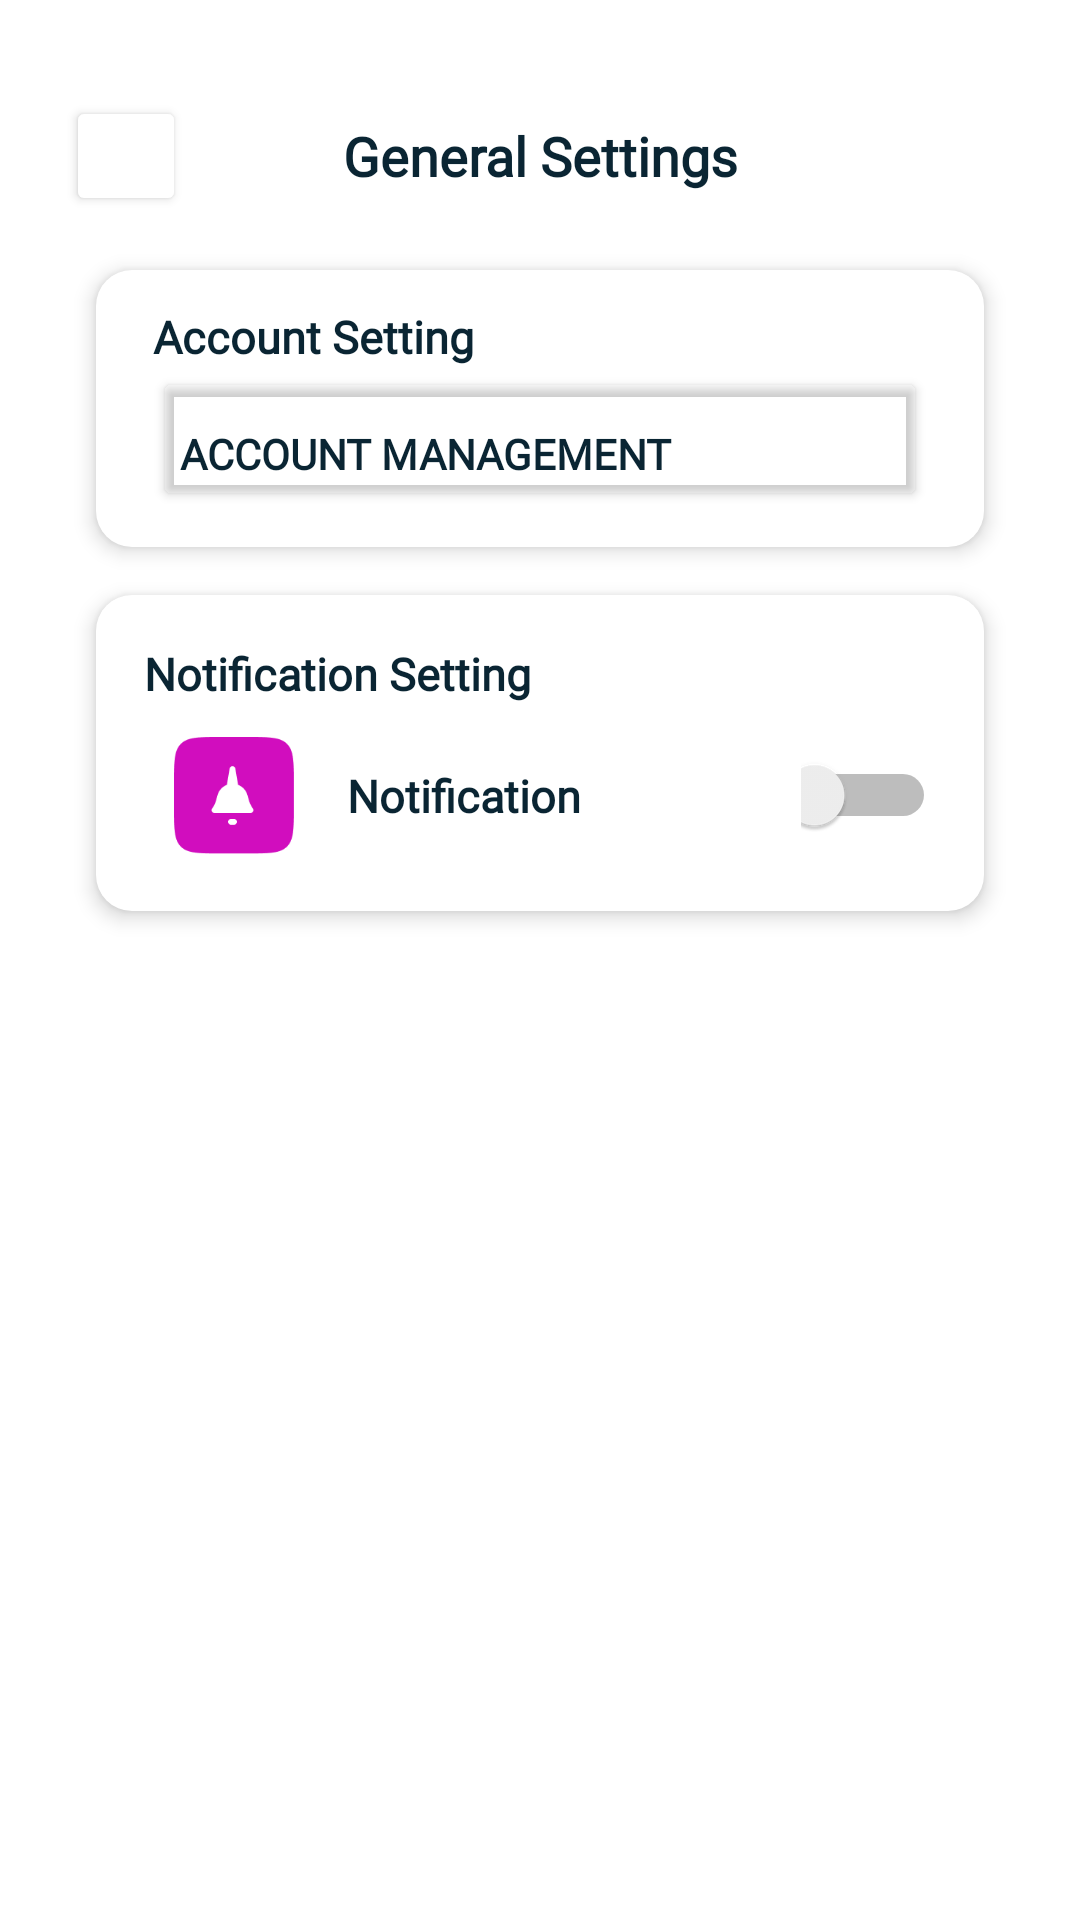

The Android layout XML behind this screen, and the referenced resources:
<!-- AndroidManifest.xml: application theme Theme.UTS_MAP_Mangan -->
<!-- res/layout/general_settings.xml -->
<?xml version="1.0" encoding="utf-8"?>
<androidx.constraintlayout.widget.ConstraintLayout xmlns:android="http://schemas.android.com/apk/res/android"
    xmlns:app="http://schemas.android.com/apk/res-auto"
    xmlns:tools="http://schemas.android.com/tools"
    android:layout_width="match_parent"
    android:layout_height="match_parent"
    android:background="#FFFFFF"
    android:backgroundTint="#FFFFFF"
    tools:context=".GeneralSettingsActivity">

    <LinearLayout
        android:id="@+id/general_setting_layout"
        android:layout_width="match_parent"
        android:layout_height="match_parent"
        android:layout_marginStart="22dp"
        android:layout_marginEnd="22dp"
        android:orientation="vertical"
        app:layout_constraintBottom_toBottomOf="parent"
        app:layout_constraintEnd_toEndOf="parent"
        app:layout_constraintStart_toStartOf="parent"
        app:layout_constraintTop_toTopOf="parent">

        <LinearLayout
            android:id="@+id/title_layout"
            android:layout_width="match_parent"
            android:layout_height="wrap_content"
            android:layout_marginTop="32dp"
            android:gravity="start|center_horizontal"
            android:orientation="horizontal">

            <Button
                android:id="@+id/back_button"
                android:layout_width="40dp"
                android:layout_height="40dp"
                android:layout_gravity="center|start"
                android:backgroundTint="#FFFFFF"
                android:insetLeft="0dp"
                android:insetTop="0dp"
                android:insetRight="0dp"
                android:insetBottom="0dp"
                android:paddingLeft="0dp"
                android:paddingTop="0dp"
                android:paddingRight="16dp"
                android:textAllCaps="false"
                app:cornerRadius="0dp"
                app:icon="@drawable/back_arrow_ic"
                app:iconGravity="end"
                app:iconTint="#000000" />

            <TextView
                android:id="@+id/textView2"
                android:layout_width="0dp"
                android:layout_height="wrap_content"
                android:layout_gravity="center_vertical"
                android:layout_marginRight="40dp"
                android:layout_weight="1"
                android:fontFamily="@font/poppins_bold"
                android:text="General Settings"
                android:textAlignment="center"
                android:textColor="#0A2533"
                android:textSize="18sp"
                android:textStyle="bold" />
        </LinearLayout>

        <LinearLayout
            android:id="@+id/account_management_layout"
            android:layout_width="match_parent"
            android:layout_height="wrap_content"
            android:layout_marginStart="10dp"
            android:layout_marginTop="18dp"
            android:layout_marginEnd="10dp"
            android:background="@drawable/rounded_background"
            android:backgroundTint="#FFFFFF"
            android:elevation="4dp"
            android:orientation="horizontal">

            <LinearLayout
                android:layout_width="match_parent"
                android:layout_height="match_parent"
                android:gravity="center_horizontal"
                android:orientation="vertical"
                android:paddingStart="19dp"
                android:paddingTop="12dp"
                android:paddingEnd="19dp"
                android:paddingBottom="12dp">

                <TextView
                    android:id="@+id/account_management_title"
                    android:layout_width="wrap_content"
                    android:layout_height="wrap_content"
                    android:layout_gravity="start"
                    android:layout_marginRight="40dp"
                    android:layout_weight="1"
                    android:fontFamily="@font/poppins_bold"
                    android:text="Account Setting"
                    android:textAlignment="viewStart"
                    android:textColor="#0A2533"
                    android:textSize="15sp"
                    android:textStyle="bold" />

                <Button
                    android:id="@+id/account_management_button"
                    android:layout_width="match_parent"
                    android:layout_height="wrap_content"
                    android:layout_weight="1"
                    android:backgroundTint="#005B4040"
                    android:fontFamily="@font/poppins_regular"
                    android:gravity="center_vertical"
                    android:paddingLeft="9dp"
                    android:paddingBottom="0dp"
                    android:text="Account Management"
                    android:textAlignment="viewStart"
                    android:textColor="#0A2533"
                    android:textStyle="bold"
                    app:icon="@drawable/my_profile_ic"
                    app:iconGravity="start"
                    app:iconPadding="16dp"
                    app:iconSize="40dp"
                    app:iconTint="#00E4B34C"
                    app:iconTintMode="screen" />
            </LinearLayout>
        </LinearLayout>


        <LinearLayout
            android:id="@+id/preferences_layout"
            android:layout_width="match_parent"
            android:layout_height="wrap_content"
            android:layout_marginStart="10dp"
            android:layout_marginTop="16dp"
            android:layout_marginEnd="10dp"
            android:background="@drawable/rounded_background"
            android:backgroundTint="#FFFFFF"
            android:elevation="4dp"
            android:gravity="top"
            android:orientation="vertical"
            android:padding="16dp">

            <TextView
                android:id="@+id/preferences_title"
                android:layout_width="wrap_content"
                android:layout_height="wrap_content"
                android:layout_marginEnd="0dp"
                android:layout_marginBottom="8dp"
                android:fontFamily="@font/poppins_bold"
                android:text="Notification Setting"
                android:textColor="#0A2533"
                android:textSize="15sp"
                android:textStyle="bold" />

            <LinearLayout
                android:layout_width="match_parent"
                android:layout_height="wrap_content"
                android:layout_weight="1"
                android:orientation="horizontal">

                <LinearLayout
                    android:layout_width="60dp"
                    android:layout_height="match_parent"
                    android:layout_marginStart="7dp"
                    android:layout_marginEnd="16dp"
                    android:layout_weight="1"
                    android:orientation="vertical">

                    <ImageView
                        android:id="@+id/imageView2"
                        android:layout_width="45dp"
                        android:layout_height="45dp"
                        android:layout_weight="1"
                        android:paddingStart="3dp"
                        android:paddingTop="3dp"
                        android:paddingBottom="3dp"
                        android:scaleType="fitStart"
                        app:srcCompat="@drawable/notification_settings_ic" />

                </LinearLayout>

                <LinearLayout
                    android:layout_width="150dp"
                    android:layout_height="match_parent"
                    android:layout_weight="1"
                    android:orientation="vertical">

                    <TextView
                        android:id="@+id/theme_title"
                        android:layout_width="wrap_content"
                        android:layout_height="0dp"
                        android:layout_gravity="center_vertical"
                        android:layout_marginRight="0dp"
                        android:layout_weight="1"
                        android:fontFamily="@font/poppins_regular"
                        android:gravity="center"
                        android:text="Notification"
                        android:textAlignment="viewStart"
                        android:textColor="#0A2533"
                        android:textSize="15sp"
                        android:textStyle="bold" />

                </LinearLayout>

                <LinearLayout
                    android:layout_width="100dp"
                    android:layout_height="match_parent"
                    android:layout_gravity="end"
                    android:layout_marginStart="9dp"
                    android:layout_weight="3"
                    android:gravity="end"
                    android:orientation="vertical"
                    android:paddingStart="0dp">

                    <LinearLayout
                        android:layout_width="match_parent"
                        android:layout_height="wrap_content"
                        android:layout_weight="1"
                        android:orientation="horizontal"/>

                    <Switch
                        android:id="@+id/notif_switch"
                        android:layout_width="45sp"
                        android:layout_height="wrap_content"
                        android:layout_gravity="center_vertical|end"
                        android:layout_weight="1" />

                    <LinearLayout
                        android:layout_width="match_parent"
                        android:layout_height="wrap_content"
                        android:layout_weight="1"
                        android:orientation="horizontal"/>

                </LinearLayout>

            </LinearLayout>


        </LinearLayout>

    </LinearLayout>
</androidx.constraintlayout.widget.ConstraintLayout>
<!-- resources referenced by this layout -->
<resources>
  <!-- drawable back_arrow_ic: png bitmap (drawable, 839 bytes) -->
  <!-- drawable my_profile_ic: png bitmap (drawable, 3245 bytes) -->
  <!-- drawable notification_settings_ic: png bitmap (drawable, 2647 bytes) -->
  <!-- drawable rounded_background (drawable) -->
  <?xml version="1.0" encoding="utf-8"?>
  <shape xmlns:android="http://schemas.android.com/apk/res/android">
      <solid android:color="#D3CECE" />
      <corners android:radius="12dp" />
  </shape>
  <style name="Theme.UTS_MAP_Mangan" parent="Base.Theme.UTS_MAP_Mangan" />
  <style name="Base.Theme.UTS_MAP_Mangan" parent="Theme.Material3.Light.NoActionBar">
          
          
      </style>
</resources>
